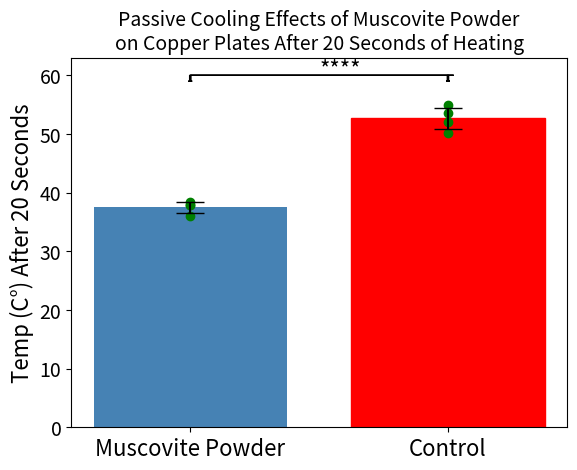

Python code for this plot:
import matplotlib.pyplot as plt
import numpy as np

# Data, x and y axes
fine = np.array([37.89, 35.94, 38.38, 37.89])
control = np.array([52.05, 54.98, 53.52, 50.1])

label = [
    "Muscovite Powder",
    "Control",
]
x = [0, 0.2]
fig, ax = plt.subplots()
ax.tick_params(labelsize=14)
# Graphs bars
barlist = ax.bar(
    x,
    [np.mean(fine), np.mean(control)],
    0.15,
    color="steelblue",
    yerr=[np.std(fine), np.std(control)],
    align="center",
    alpha=1,
    ecolor="black",
    capsize=10,
)
plt.xticks(x, label, fontsize=16)
barlist[-1].set_color("r")
print(np.mean(control), np.mean(fine))


# Function for lines of significance
def signif_line_draw(start, end, y, signif):
    insignificant = False
    if signif > 0.05:
        sig_text = ""
        insignificant = True
    elif signif <= 0.05 and signif > 0.01:
        sig_text = "*"
    elif signif < 0.01 and signif > 0.001:
        sig_text = "**"
    elif signif < 0.001 and signif > 0.0001:
        sig_text = "***"
    else:
        sig_text = "****"
    if not insignificant:
        ax.text((end + start) / 2, y, sig_text, fontsize=16)
        ax.arrow(start, y, end - start, 0)
        ax.arrow(end, y, 0, -1)
        ax.arrow(start, y, 0, -1)


# Draws line of significance
signif_line_draw(0, 0.2, 60, 0.000009)
# Labels axes and grpahs points
plt.scatter([lab for lab in x for i in range(4)], list(fine) + list(control), c="g")
ax.set_ylabel("Temp (C°) After 20 Seconds", fontsize=16)
plt.title(
    "Passive Cooling Effects of Muscovite Powder\non Copper Plates After 20 Seconds of Heating",
    fontsize=14,
)
plt.show()
